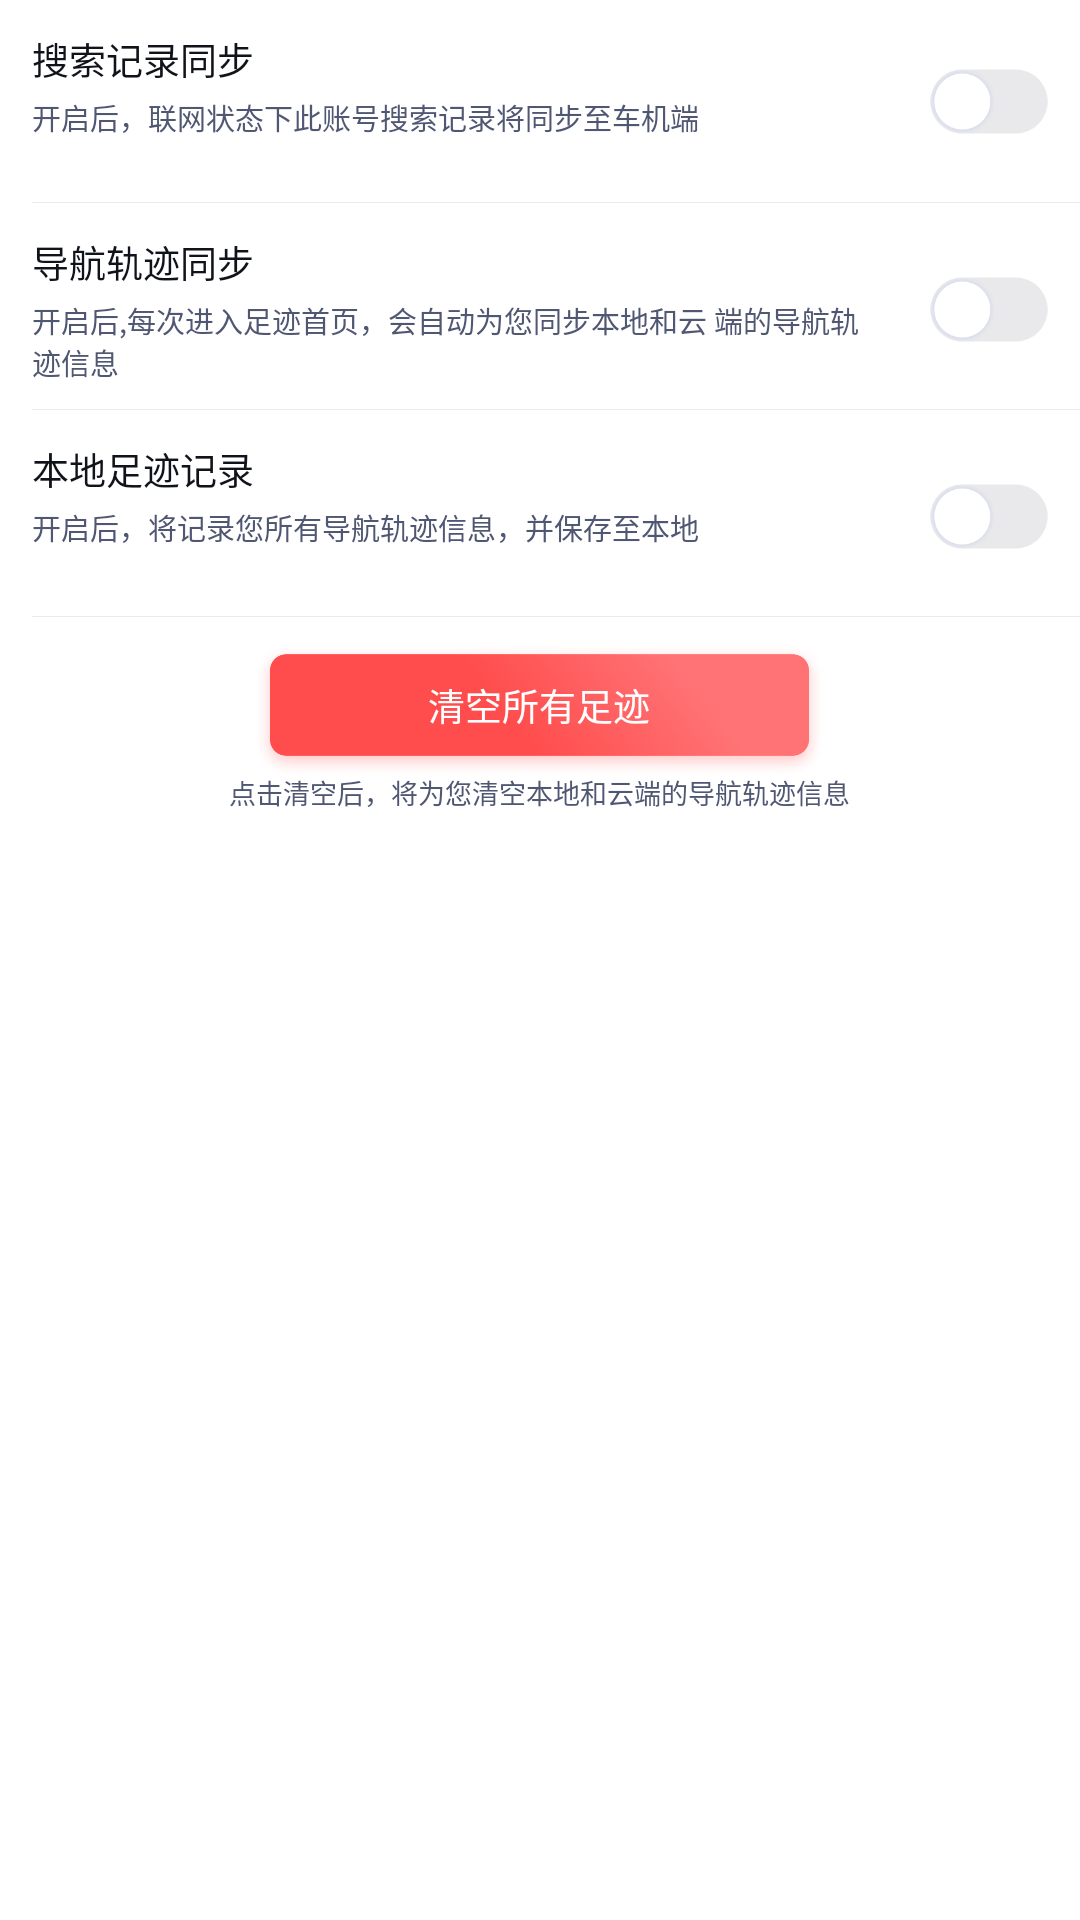

Reconstruct the res/layout file that produces this screen, plus the resources it refers to.
<!-- AndroidManifest.xml: application theme Theme.Mapautosdk -->
<!-- res/layout/fragment_privacy.xml -->
<?xml version="1.0" encoding="utf-8"?>
<ScrollView xmlns:android="http://schemas.android.com/apk/res/android"
    xmlns:tools="http://schemas.android.com/tools"
    android:layout_width="match_parent"
    android:layout_height="match_parent"
    android:overScrollMode="never"
    android:scrollbars="none"
    android:paddingBottom="@dimen/dp_33"
    tools:context=".ui.fragment.setting.RouteFragment">

    <RelativeLayout
        android:layout_width="match_parent"
        android:layout_height="match_parent">

        <RelativeLayout
            android:id="@+id/privacy_rl_search_records"
            android:layout_width="match_parent"
            android:layout_height="@dimen/dp_152"
            android:layout_marginLeft="@dimen/dp_24">

            <TextView
                android:layout_width="wrap_content"
                android:layout_height="wrap_content"
                android:layout_marginTop="@dimen/dp_24"
                android:text="搜索记录同步"
                android:textColor="#11131A"
                android:textSize="@dimen/sp_28" />

            <TextView
                android:layout_width="wrap_content"
                android:layout_height="wrap_content"
                android:layout_marginTop="@dimen/dp_72"
                android:text="开启后，联网状态下此账号搜索记录将同步至车机端"
                android:textColor="#505773"
                android:textSize="@dimen/sp_22"
                android:layout_marginRight="@dimen/dp_162"/>

            <ImageView
                android:id="@+id/route_img_search_records"
                android:layout_width="@dimen/dp_90"
                android:layout_height="@dimen/dp_50"
                android:layout_alignParentRight="true"
                android:layout_marginTop="@dimen/dp_51"
                android:layout_marginRight="@dimen/dp_23"
                android:src="@mipmap/ic_switch_close_white" />

            <View
                android:layout_width="match_parent"
                android:layout_height="@dimen/dp_1"
                android:layout_alignParentBottom="true"
                android:background="#E9EAF0" />

        </RelativeLayout>

        <RelativeLayout
            android:id="@+id/privacy_rl_navigation_track"
            android:layout_width="match_parent"
            android:layout_height="@dimen/dp_155"
            android:layout_marginLeft="@dimen/dp_24"
            android:layout_below="@id/privacy_rl_search_records">

            <TextView
                android:layout_width="wrap_content"
                android:layout_height="wrap_content"
                android:layout_marginTop="@dimen/dp_24"
                android:text="导航轨迹同步"
                android:textColor="#11131A"
                android:textSize="@dimen/sp_28" />

            <TextView
                android:layout_width="wrap_content"
                android:layout_height="wrap_content"
                android:layout_marginTop="@dimen/dp_72"
                android:text="开启后,每次进入足迹首页，会自动为您同步本地和云 端的导航轨迹信息"
                android:textColor="#505773"
                android:textSize="@dimen/sp_22"
                android:layout_marginRight="@dimen/dp_162"/>

            <ImageView
                android:id="@+id/route_img_navigation_track"
                android:layout_width="@dimen/dp_90"
                android:layout_height="@dimen/dp_50"
                android:layout_alignParentRight="true"
                android:layout_marginTop="@dimen/dp_55"
                android:layout_marginRight="@dimen/dp_23"
                android:src="@mipmap/ic_switch_close_white" />

            <View
                android:layout_width="match_parent"
                android:layout_height="@dimen/dp_1"
                android:layout_alignParentBottom="true"
                android:background="#E9EAF0" />

        </RelativeLayout>

        <RelativeLayout
            android:id="@+id/privacy_rl_local_footprint"
            android:layout_width="match_parent"
            android:layout_height="@dimen/dp_155"
            android:layout_marginLeft="@dimen/dp_24"
            android:layout_below="@id/privacy_rl_navigation_track">

            <TextView
                android:layout_width="wrap_content"
                android:layout_height="wrap_content"
                android:layout_marginTop="@dimen/dp_24"
                android:text="本地足迹记录"
                android:textColor="#11131A"
                android:textSize="@dimen/sp_28" />

            <TextView
                android:layout_width="wrap_content"
                android:layout_height="wrap_content"
                android:layout_marginTop="@dimen/dp_72"
                android:text="开启后，将记录您所有导航轨迹信息，并保存至本地"
                android:textColor="#505773"
                android:textSize="@dimen/sp_22"
                android:layout_marginRight="@dimen/dp_162"/>

            <ImageView
                android:id="@+id/route_img_local_footprint"
                android:layout_width="@dimen/dp_90"
                android:layout_height="@dimen/dp_50"
                android:layout_alignParentRight="true"
                android:layout_marginTop="@dimen/dp_55"
                android:layout_marginRight="@dimen/dp_23"
                android:src="@mipmap/ic_switch_close_white" />

            <View
                android:layout_width="match_parent"
                android:layout_height="@dimen/dp_1"
                android:layout_alignParentBottom="true"
                android:background="#E9EAF0" />

        </RelativeLayout>

        <TextView
            android:id="@+id/privacy_tv_clear_footsteps"
            android:layout_width="@dimen/dp_428"
            android:layout_height="@dimen/dp_108"
            android:text="清空所有足迹"
            android:textSize="@dimen/sp_28"
            android:textColor="@color/white"
            android:background="@mipmap/btn_danger"
            android:layout_below="@id/privacy_rl_local_footprint"
            android:layout_marginTop="@dimen/dp_12"
            android:layout_centerHorizontal="true"
            android:gravity="center"/>

        <TextView
            android:layout_width="wrap_content"
            android:layout_height="wrap_content"
            android:text="点击清空后，将为您清空本地和云端的导航轨迹信息"
            android:textSize="@dimen/sp_20"
            android:textColor="#505773"
            android:layout_below="@id/privacy_rl_local_footprint"
            android:layout_marginTop="@dimen/dp_116"
            android:layout_centerHorizontal="true"/>

    </RelativeLayout>

</ScrollView>
<!-- resources referenced by this layout -->
<resources>
  <color name="white">#FFFFFFFF</color>
  <dimen name="dp_1">1dp</dimen>
  <dimen name="dp_108">108dp</dimen>
  <dimen name="dp_116">116dp</dimen>
  <dimen name="dp_12">12dp</dimen>
  <dimen name="dp_152">152dp</dimen>
  <dimen name="dp_155">155dp</dimen>
  <dimen name="dp_162">162dp</dimen>
  <dimen name="dp_23">23dp</dimen>
  <dimen name="dp_24">24dp</dimen>
  <dimen name="dp_33">33dp</dimen>
  <dimen name="dp_428">428dp</dimen>
  <dimen name="dp_50">50dp</dimen>
  <dimen name="dp_51">51dp</dimen>
  <dimen name="dp_55">55dp</dimen>
  <dimen name="dp_72">72dp</dimen>
  <dimen name="dp_90">90dp</dimen>
  <dimen name="sp_20">20sp</dimen>
  <dimen name="sp_22">22sp</dimen>
  <dimen name="sp_28">28sp</dimen>
  <!-- mipmap btn_danger: png bitmap (mipmap-xxxhdpi, 114962 bytes) -->
  <!-- mipmap ic_switch_close_white: png bitmap (mipmap-xxhdpi, 6515 bytes) -->
  <style name="Theme.Mapautosdk" parent="Theme.MaterialComponents.DayNight.DarkActionBar">
          
          <item name="colorPrimary">@color/purple_500</item>
          <item name="colorPrimaryVariant">@color/purple_700</item>
          <item name="colorOnPrimary">@color/white</item>
          
          <item name="colorSecondary">@color/teal_200</item>
          <item name="colorSecondaryVariant">@color/teal_700</item>
          <item name="colorOnSecondary">@color/black</item>
          
          <item name="android:statusBarColor" tools:targetApi="l">?attr/colorPrimaryVariant</item>
          
  
      </style>
  <color name="purple_500">#FF6200EE</color>
  <color name="purple_700">#FF3700B3</color>
  <color name="teal_200">#FF03DAC5</color>
  <color name="teal_700">#FF018786</color>
  <color name="black">#FF000000</color>
</resources>
